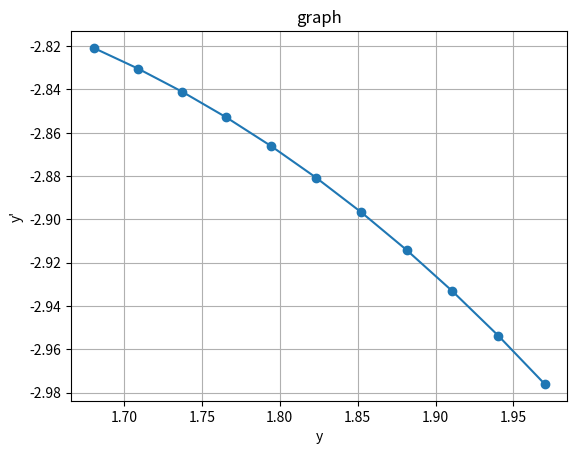

Write Python code to recreate this figure.
import matplotlib.pyplot as plt
import math

def graph_plot(x,y,xd,yd):
    plt.plot(xd, yd, marker='o', linestyle='-')
    plt.title("graph")
    plt.xlabel(f"{x}")
    plt.ylabel(f"{y}")
    plt.grid(True)
    plt.show()

# assignment5 /***** RK4 for solving y and y' value *****/
# y1 = y , y2 = y' 
# y1' = y2 , y2' = 0.5*y2 - 0.5*y1^2*y2 - y1

h = 0.01
y = [2 , -3] # y1 = y[0] y2 = y[1]
k1 = [] ; k2 = [] ; k3 = [] ; k4 = []
y_graph = []

def calc_k(y1,y2,k,i):
    x = h * y2 
    y = h * (0.5 * (y2 + i * k[1]) - 0.5 * ((y1 + i * k[0])**2) * (y2 + i * k[1]) - (y1 + i * k[0]))
    return [x,y]    

def clac_y_n(yn,k1,k2,k3,k4):
    x = yn[0] + 1/6 * (k1[0] + 2 * k2[0] + 2 * k3[0] + k4[0])
    y = yn[1] + 1/6 * (k1[1] + 2 * k2[1] + 2 * k3[1] + k4[1])
    return [x,y]

def RK_4(n):
    global y
    for i in range(n + 1):
        k1 = calc_k(y[0],y[1],[0,0],1)
        k2 = calc_k(y[0],y[1],k1,0.5)
        k3 = calc_k(y[0],y[1],k2,0.5)
        k4 = calc_k(y[0],y[1],k3,1)
        y = clac_y_n(y,k1,k2,k3,k4)
        y_graph.append(y)
        
RK_4(10)
# print(y)
# # print(y_graph)


regular_y = []
for i in range(10 + 1):
    regular_y.append(y_graph[i][0])

diff_y = []
for i in range(10 + 1):
    diff_y.append(y_graph[i][1])

X_axis = []
x = 0
for i in range(10 + 1):
    X_axis.append(round(x,2))
    x += h
   

# graph_plot("x","y",X_axis,regular_y)
# graph_plot("x","y'",X_axis,diff_y)
graph_plot("y","y'",regular_y,diff_y)
